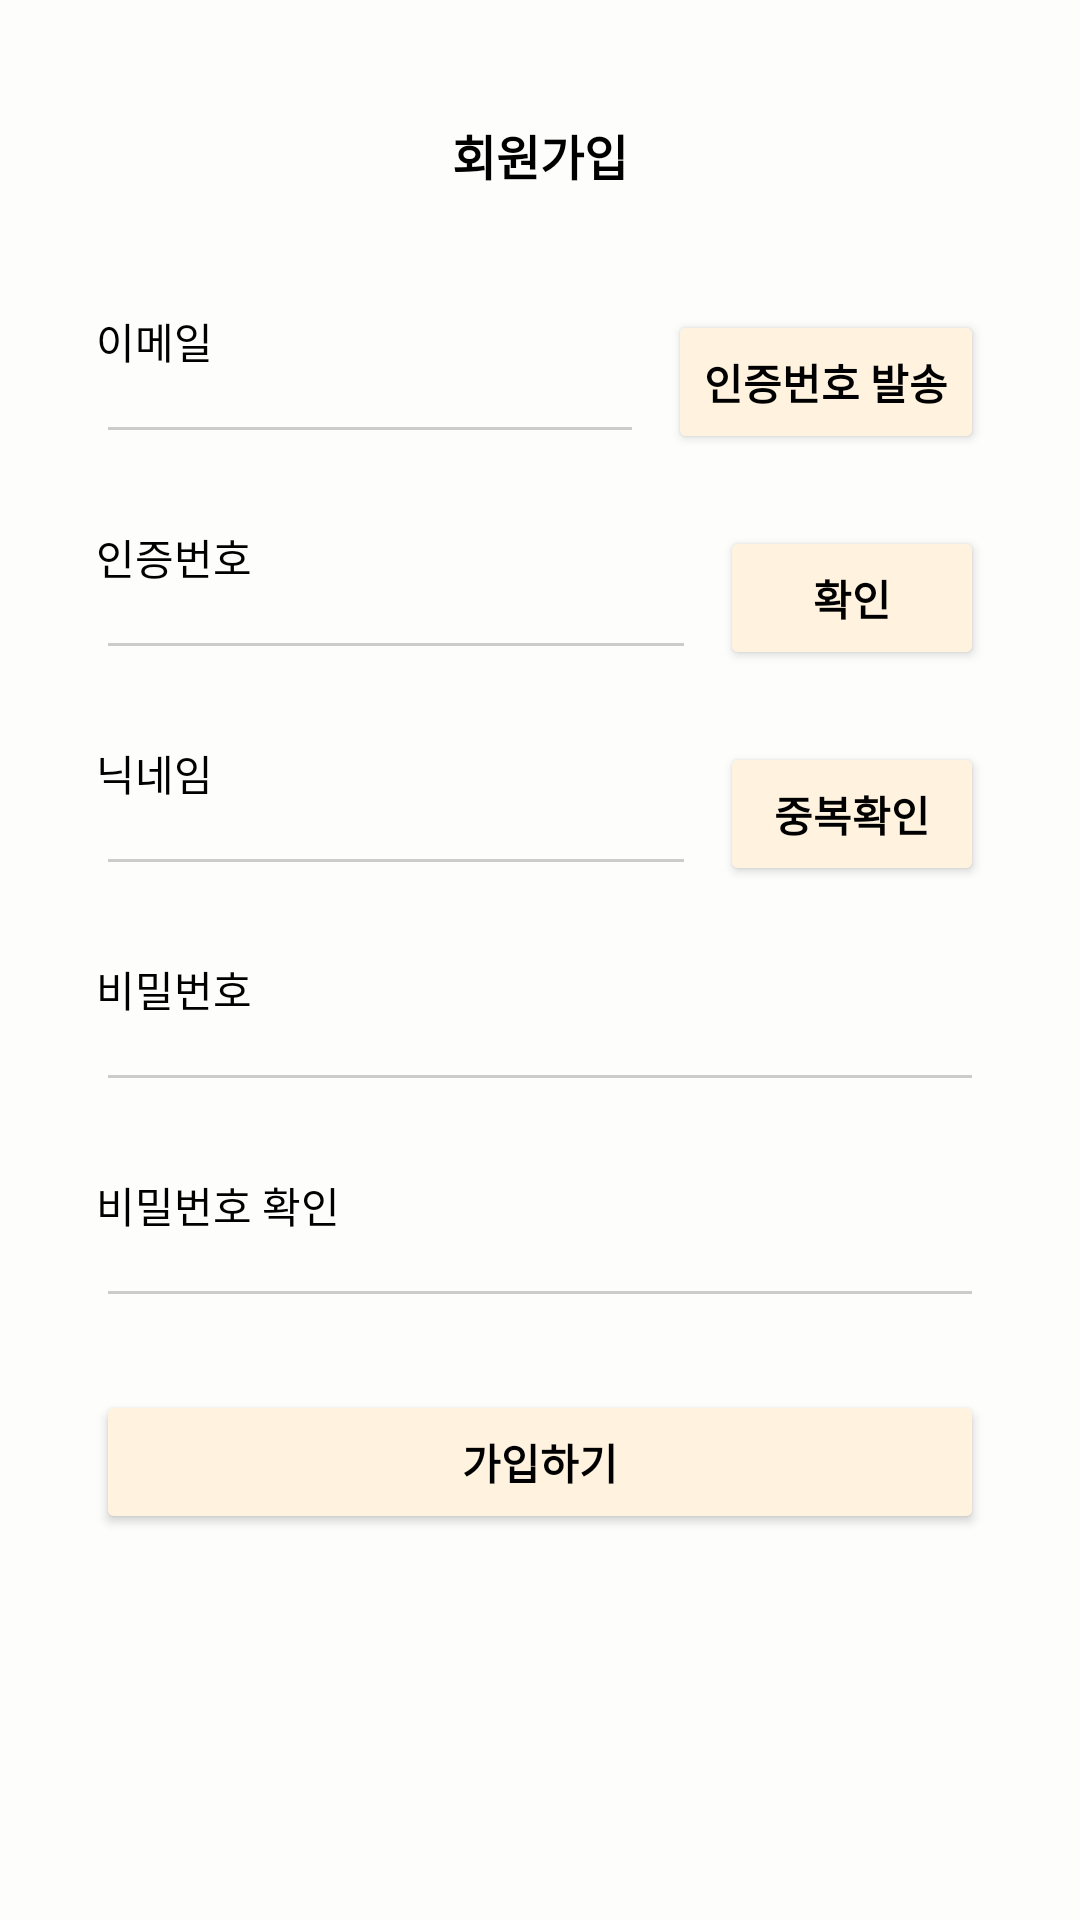

This screen was rendered from an Android layout file. Write that file and the resources it references.
<!-- AndroidManifest.xml: application theme Theme.RamenLog -->
<!-- res/layout/activity_register.xml -->
<?xml version="1.0" encoding="utf-8"?>
<androidx.constraintlayout.widget.ConstraintLayout xmlns:android="http://schemas.android.com/apk/res/android"
    xmlns:app="http://schemas.android.com/apk/res-auto"
    android:layout_width="match_parent"
    android:layout_height="match_parent"
    android:background="#FDFDFB"
    android:paddingHorizontal="32dp"
    android:id="@+id/main">

    <TextView
        android:id="@+id/tvTitle"
        android:layout_width="wrap_content"
        android:layout_height="wrap_content"
        android:text="회원가입"
        android:textSize="16sp"
        android:textStyle="bold"
        android:textColor="#000000"
        app:layout_constraintTop_toTopOf="parent"
        app:layout_constraintStart_toStartOf="parent"
        app:layout_constraintEnd_toEndOf="parent"
        android:layout_marginTop="40dp" />

    <TextView
        android:id="@+id/tvEmailLabel"
        android:layout_width="wrap_content"
        android:layout_height="wrap_content"
        android:text="이메일"
        android:textColor="#000000"
        android:textSize="14sp"
        app:layout_constraintTop_toBottomOf="@+id/tvTitle"
        app:layout_constraintStart_toStartOf="parent"
        android:layout_marginTop="40dp" />

    <EditText
        android:id="@+id/etEmail"
        android:layout_width="0dp"
        android:layout_height="48dp"
        android:backgroundTint="#CCCCCC"
        android:padding="12dp"
        android:inputType="textEmailAddress"
        app:layout_constraintTop_toBottomOf="@+id/tvTitle"
        app:layout_constraintStart_toStartOf="parent"
        app:layout_constraintEnd_toStartOf="@+id/btnSendCode"
        android:layout_marginTop="40dp"
        android:layout_marginEnd="8dp" />

    <Button
        android:id="@+id/btnSendCode"
        android:layout_width="wrap_content"
        android:layout_height="wrap_content"
        android:text="인증번호 발송"
        android:textStyle="bold"
        android:backgroundTint="#FFF3E0"
        android:textColor="#000000"
        app:layout_constraintTop_toTopOf="@+id/etEmail"
        app:layout_constraintEnd_toEndOf="parent"
        app:layout_constraintBottom_toBottomOf="@+id/etEmail" />

    <TextView
        android:id="@+id/tvCodeLabel"
        android:layout_width="wrap_content"
        android:layout_height="wrap_content"
        android:text="인증번호"
        android:textColor="#000000"
        android:textSize="14sp"
        app:layout_constraintTop_toBottomOf="@+id/etEmail"
        app:layout_constraintStart_toStartOf="parent"
        android:layout_marginTop="24dp" />

    <EditText
        android:id="@+id/etCode"
        android:layout_width="0dp"
        android:layout_height="48dp"
        android:backgroundTint="#CCCCCC"
        android:padding="12dp"
        android:inputType="number"
        app:layout_constraintTop_toBottomOf="@+id/etEmail"
        app:layout_constraintStart_toStartOf="parent"
        app:layout_constraintEnd_toStartOf="@+id/btnVerifyCode"
        android:layout_marginTop="24dp"
        android:layout_marginEnd="8dp" />

    <Button
        android:id="@+id/btnVerifyCode"
        android:layout_width="wrap_content"
        android:layout_height="48dp"
        android:text="확인"
        android:textStyle="bold"
        android:backgroundTint="#FFF3E0"
        android:textColor="#000000"
        app:layout_constraintTop_toTopOf="@+id/etCode"
        app:layout_constraintEnd_toEndOf="parent"
        app:layout_constraintBottom_toBottomOf="@+id/etCode" />

    <TextView
        android:id="@+id/tvNicknameLabel"
        android:layout_width="wrap_content"
        android:layout_height="wrap_content"
        android:text="닉네임"
        android:textColor="#000000"
        android:textSize="14sp"
        app:layout_constraintTop_toBottomOf="@+id/etCode"
        app:layout_constraintStart_toStartOf="parent"
        android:layout_marginTop="24dp" />

    <EditText
        android:id="@+id/etNickname"
        android:layout_width="0dp"
        android:layout_height="48dp"
        android:backgroundTint="#CCCCCC"
        android:padding="12dp"
        android:inputType="textPersonName"
        app:layout_constraintTop_toBottomOf="@+id/etCode"
        app:layout_constraintStart_toStartOf="parent"
        app:layout_constraintEnd_toStartOf="@+id/btnCheckDuplicate"
        android:layout_marginTop="24dp"
        android:layout_marginEnd="8dp" />

    <Button
        android:id="@+id/btnCheckDuplicate"
        android:layout_width="wrap_content"
        android:layout_height="48dp"
        android:text="중복확인"
        android:textStyle="bold"
        android:backgroundTint="#FFF3E0"
        android:textColor="#000000"
        app:layout_constraintTop_toTopOf="@+id/etNickname"
        app:layout_constraintEnd_toEndOf="parent"
        app:layout_constraintBottom_toBottomOf="@+id/etNickname" />

    <TextView
        android:id="@+id/tvPasswordLabel"
        android:layout_width="wrap_content"
        android:layout_height="wrap_content"
        android:text="비밀번호"
        android:textColor="#000000"
        android:textSize="14sp"
        app:layout_constraintTop_toBottomOf="@+id/etNickname"
        app:layout_constraintStart_toStartOf="parent"
        android:layout_marginTop="24dp" />

    <EditText
        android:id="@+id/etPassword"
        android:layout_width="0dp"
        android:layout_height="48dp"
        android:backgroundTint="#CCCCCC"
        android:padding="12dp"
        android:inputType="textPassword"
        app:layout_constraintTop_toBottomOf="@+id/etNickname"
        app:layout_constraintStart_toStartOf="parent"
        app:layout_constraintEnd_toEndOf="parent"
        android:layout_marginTop="24dp" />

    <TextView
        android:id="@+id/tvPasswordConfirmLabel"
        android:layout_width="wrap_content"
        android:layout_height="wrap_content"
        android:text="비밀번호 확인"
        android:textColor="#000000"
        android:textSize="14sp"
        app:layout_constraintTop_toBottomOf="@+id/etPassword"
        app:layout_constraintStart_toStartOf="parent"
        android:layout_marginTop="24dp" />

    <EditText
        android:id="@+id/etPasswordConfirm"
        android:layout_width="0dp"
        android:layout_height="48dp"
        android:backgroundTint="#CCCCCC"
        android:padding="12dp"
        android:inputType="textPassword"
        app:layout_constraintTop_toBottomOf="@+id/etPassword"
        app:layout_constraintStart_toStartOf="parent"
        app:layout_constraintEnd_toEndOf="parent"
        android:layout_marginTop="24dp" />

    <Button
        android:id="@+id/btnRegister"
        android:layout_width="0dp"
        android:layout_height="48dp"
        android:text="가입하기"
        android:textStyle="bold"
        android:backgroundTint="#FFF3E0"
        android:textColor="#000000"
        app:layout_constraintTop_toBottomOf="@+id/etPasswordConfirm"
        app:layout_constraintStart_toStartOf="parent"
        app:layout_constraintEnd_toEndOf="parent"
        android:layout_marginTop="24dp" />

</androidx.constraintlayout.widget.ConstraintLayout>
<!-- resources referenced by this layout -->
<resources>
  <style name="Theme.RamenLog" parent="Base.Theme.RamenLog" />
  <style name="Base.Theme.RamenLog" parent="Theme.Material3.DayNight.NoActionBar">
          
          
      </style>
</resources>
